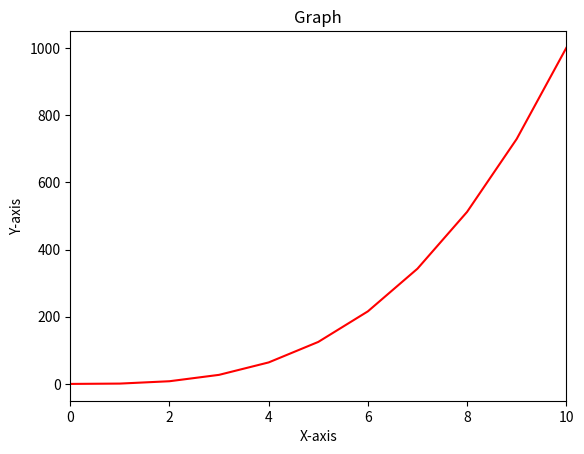

Python code for this plot:
#!usr/bin/env python3
import numpy as np
import matplotlib.pyplot as plt

y = np.arange(0, 11) ** 3
x = np.arange(0, 11)

plt.plot(x, y, color="red")

# Some modifications
plt.xlabel("X-axis")
plt.ylabel("Y-axis")
plt.title("Graph")
plt.xlim(left=0, right=10)

plt.show()
